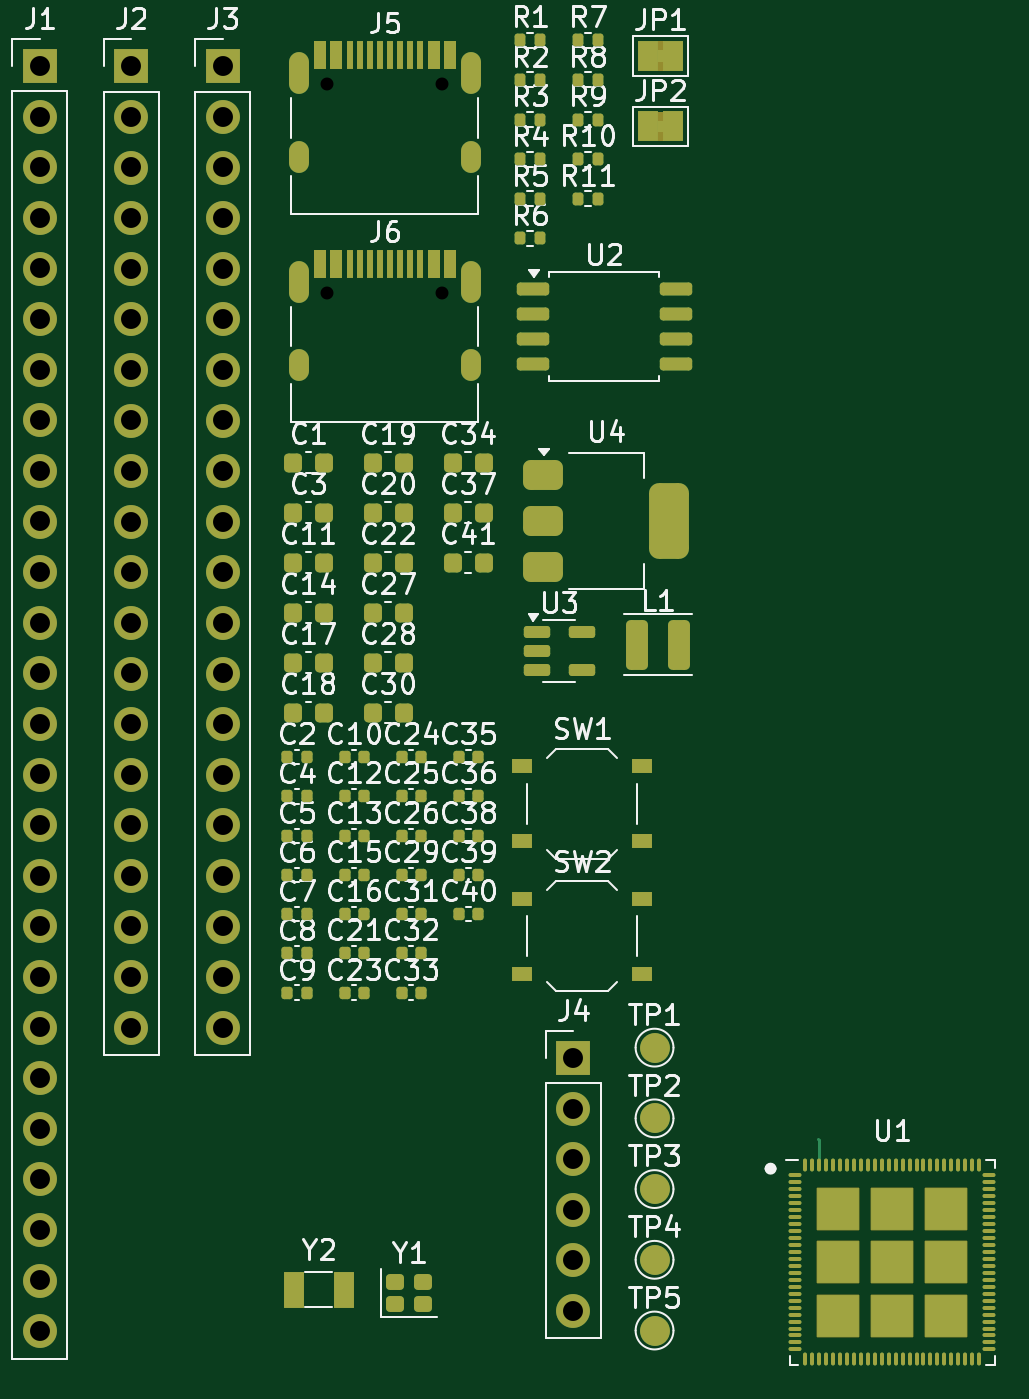
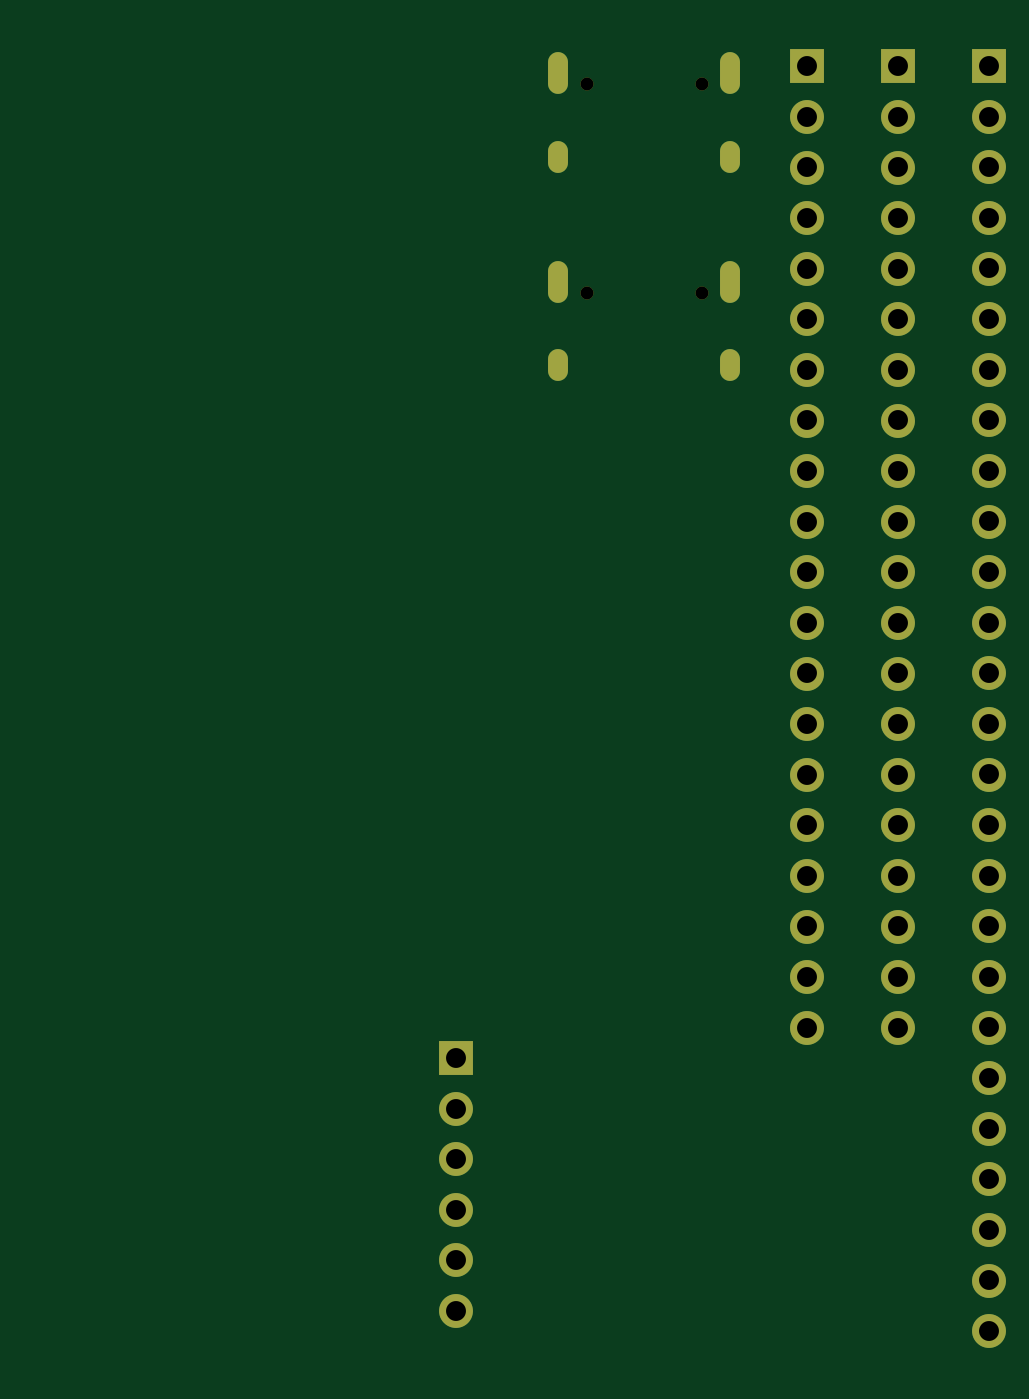
Circuit board: 9 layer files. Board 47.7 x 66.2 mm.
- bottom_copper: simple-p4-CuBottom.gbr (5372 bytes)
- top_copper: simple-p4-CuTop.gbr (26192 bytes)
- outline: simple-p4-EdgeCuts.gbr (425 bytes)
- bottom_mask: simple-p4-MaskBottom.gbr (2819 bytes)
- top_mask: simple-p4-MaskTop.gbr (13631 bytes)
- drill: simple-p4-NPTH.drl (394 bytes)
- drill: simple-p4-PTH.drl (1911 bytes)
- bottom_silk: simple-p4-SilkBottom.gbr (2829 bytes)
- top_silk: simple-p4-SilkTop.gbr (133096 bytes)

=== bottom_copper: simple-p4-CuBottom.gbr ===
%TF.GenerationSoftware,KiCad,Pcbnew,9.0.4*%
%TF.CreationDate,2025-09-08T22:46:10+10:00*%
%TF.ProjectId,simple-p4,73696d70-6c65-42d7-9034-2e6b69636164,rev?*%
%TF.SameCoordinates,Original*%
%TF.FileFunction,Copper,L2,Bot*%
%TF.FilePolarity,Positive*%
%FSLAX46Y46*%
G04 Gerber Fmt 4.6, Leading zero omitted, Abs format (unit mm)*
G04 Created by KiCad (PCBNEW 9.0.4) date 2025-09-08 22:46:10*
%MOMM*%
%LPD*%
G01*
G04 APERTURE LIST*
%TA.AperFunction,HeatsinkPad*%
%ADD10O,1.000000X2.100000*%
%TD*%
%TA.AperFunction,HeatsinkPad*%
%ADD11O,1.000000X1.600000*%
%TD*%
%TA.AperFunction,ComponentPad*%
%ADD12R,1.700000X1.700000*%
%TD*%
%TA.AperFunction,ComponentPad*%
%ADD13C,1.700000*%
%TD*%
G04 APERTURE END LIST*
D10*
%TO.P,J6,S1,SHIELD*%
%TO.N,GND*%
X98740000Y-66970000D03*
D11*
X98740000Y-71150000D03*
D10*
X107380000Y-66970000D03*
D11*
X107380000Y-71150000D03*
%TD*%
D10*
%TO.P,J5,S1,SHIELD*%
%TO.N,GND*%
X98740000Y-56500000D03*
D11*
X98740000Y-60680000D03*
D10*
X107380000Y-56500000D03*
D11*
X107380000Y-60680000D03*
%TD*%
D12*
%TO.P,J4,1,Pin_1*%
%TO.N,+3V3*%
X112530000Y-105920000D03*
D13*
%TO.P,J4,2,Pin_2*%
%TO.N,GPIO37{slash}U0TXD*%
X112530000Y-108460000D03*
%TO.P,J4,3,Pin_3*%
%TO.N,GPIO38{slash}U0RXD*%
X112530000Y-111000000D03*
%TO.P,J4,4,Pin_4*%
%TO.N,CHIP_PU*%
X112530000Y-113540000D03*
%TO.P,J4,5,Pin_5*%
%TO.N,GPIO35{slash}BOOT*%
X112530000Y-116080000D03*
%TO.P,J4,6,Pin_6*%
%TO.N,GND*%
X112530000Y-118620000D03*
%TD*%
D12*
%TO.P,J3,1,Pin_1*%
%TO.N,GPIO54*%
X94920000Y-56140000D03*
D13*
%TO.P,J3,2,Pin_2*%
%TO.N,GPIO53*%
X94920000Y-58680000D03*
%TO.P,J3,3,Pin_3*%
%TO.N,GND*%
X94920000Y-61220000D03*
%TO.P,J3,4,Pin_4*%
%TO.N,GPIO52*%
X94920000Y-63760000D03*
%TO.P,J3,5,Pin_5*%
%TO.N,GPIO51*%
X94920000Y-66300000D03*
%TO.P,J3,6,Pin_6*%
%TO.N,GPIO50*%
X94920000Y-68840000D03*
%TO.P,J3,7,Pin_7*%
%TO.N,GPIO49*%
X94920000Y-71380000D03*
%TO.P,J3,8,Pin_8*%
%TO.N,GND*%
X94920000Y-73920000D03*
%TO.P,J3,9,Pin_9*%
%TO.N,GPIO48*%
X94920000Y-76460000D03*
%TO.P,J3,10,Pin_10*%
%TO.N,GPIO47*%
X94920000Y-79000000D03*
%TO.P,J3,11,Pin_11*%
%TO.N,GPIO46*%
X94920000Y-81540000D03*
%TO.P,J3,12,Pin_12*%
%TO.N,GPIO45*%
X94920000Y-84080000D03*
%TO.P,J3,13,Pin_13*%
%TO.N,GPIO44*%
X94920000Y-86620000D03*
%TO.P,J3,14,Pin_14*%
%TO.N,GND*%
X94920000Y-89160000D03*
%TO.P,J3,15,Pin_15*%
%TO.N,GPIO43*%
X94920000Y-91700000D03*
%TO.P,J3,16,Pin_16*%
%TO.N,GPIO52*%
X94920000Y-94240000D03*
%TO.P,J3,17,Pin_17*%
%TO.N,GPIO41*%
X94920000Y-96780000D03*
%TO.P,J3,18,Pin_18*%
%TO.N,GPIO40*%
X94920000Y-99320000D03*
%TO.P,J3,19,Pin_19*%
%TO.N,GPIO39*%
X94920000Y-101860000D03*
%TO.P,J3,20,Pin_20*%
%TO.N,+3V3*%
X94920000Y-104400000D03*
%TD*%
D12*
%TO.P,J2,1,Pin_1*%
%TO.N,GPIO25*%
X90330000Y-56140000D03*
D13*
%TO.P,J2,2,Pin_2*%
%TO.N,GND*%
X90330000Y-58680000D03*
%TO.P,J2,3,Pin_3*%
%TO.N,GPIO26*%
X90330000Y-61220000D03*
%TO.P,J2,4,Pin_4*%
%TO.N,GPIO27*%
X90330000Y-63760000D03*
%TO.P,J2,5,Pin_5*%
%TO.N,GPIO28*%
X90330000Y-66300000D03*
%TO.P,J2,6,Pin_6*%
%TO.N,GPIO29*%
X90330000Y-68840000D03*
%TO.P,J2,7,Pin_7*%
%TO.N,GND*%
X90330000Y-71380000D03*
%TO.P,J2,8,Pin_8*%
%TO.N,GPIO30*%
X90330000Y-73920000D03*
%TO.P,J2,9,Pin_9*%
%TO.N,GPIO31*%
X90330000Y-76460000D03*
%TO.P,J2,10,Pin_10*%
%TO.N,GND*%
X90330000Y-79000000D03*
%TO.P,J2,11,Pin_11*%
%TO.N,GPIO32*%
X90330000Y-81540000D03*
%TO.P,J2,12,Pin_12*%
%TO.N,GPIO33*%
X90330000Y-84080000D03*
%TO.P,J2,13,Pin_13*%
%TO.N,GPIO34*%
X90330000Y-86620000D03*
%TO.P,J2,14,Pin_14*%
%TO.N,GPIO35{slash}BOOT*%
X90330000Y-89160000D03*
%TO.P,J2,15,Pin_15*%
%TO.N,GND*%
X90330000Y-91700000D03*
%TO.P,J2,16,Pin_16*%
%TO.N,GPIO36*%
X90330000Y-94240000D03*
%TO.P,J2,17,Pin_17*%
%TO.N,GPIO37{slash}U0TXD*%
X90330000Y-96780000D03*
%TO.P,J2,18,Pin_18*%
%TO.N,GPIO38{slash}U0RXD*%
X90330000Y-99320000D03*
%TO.P,J2,19,Pin_19*%
%TO.N,+3V3*%
X90330000Y-101860000D03*
%TO.P,J2,20,Pin_20*%
X90330000Y-104400000D03*
%TD*%
D12*
%TO.P,J1,1,Pin_1*%
%TO.N,GND*%
X85740000Y-56130000D03*
D13*
%TO.P,J1,2,Pin_2*%
%TO.N,GPIO2*%
X85740000Y-58670000D03*
%TO.P,J1,3,Pin_3*%
%TO.N,GPIO3*%
X85740000Y-61210000D03*
%TO.P,J1,4,Pin_4*%
%TO.N,GPIO4*%
X85740000Y-63750000D03*
%TO.P,J1,5,Pin_5*%
%TO.N,GPIO5*%
X85740000Y-66290000D03*
%TO.P,J1,6,Pin_6*%
%TO.N,GPIO6*%
X85740000Y-68830000D03*
%TO.P,J1,7,Pin_7*%
%TO.N,GPIO7*%
X85740000Y-71370000D03*
%TO.P,J1,8,Pin_8*%
%TO.N,GPIO8*%
X85740000Y-73910000D03*
%TO.P,J1,9,Pin_9*%
%TO.N,GND*%
X85740000Y-76450000D03*
%TO.P,J1,10,Pin_10*%
%TO.N,GPIO9*%
X85740000Y-78990000D03*
%TO.P,J1,11,Pin_11*%
%TO.N,GPIO10*%
X85740000Y-81530000D03*
%TO.P,J1,12,Pin_12*%
%TO.N,GPIO11*%
X85740000Y-84070000D03*
%TO.P,J1,13,Pin_13*%
%TO.N,GPIO12*%
X85740000Y-86610000D03*
%TO.P,J1,14,Pin_14*%
%TO.N,GPIO13*%
X85740000Y-89150000D03*
%TO.P,J1,15,Pin_15*%
%TO.N,GPIO14*%
X85740000Y-91690000D03*
%TO.P,J1,16,Pin_16*%
%TO.N,GPIO15*%
X85740000Y-94230000D03*
%TO.P,J1,17,Pin_17*%
%TO.N,GPIO16*%
X85740000Y-96770000D03*
%TO.P,J1,18,Pin_18*%
%TO.N,GPIO17*%
X85740000Y-99310000D03*
%TO.P,J1,19,Pin_19*%
%TO.N,GPIO18*%
X85740000Y-101850000D03*
%TO.P,J1,20,Pin_20*%
%TO.N,GPIO19*%
X85740000Y-104390000D03*
%TO.P,J1,21,Pin_21*%
%TO.N,GND*%
X85740000Y-106930000D03*
%TO.P,J1,22,Pin_22*%
%TO.N,GPIO20*%
X85740000Y-109470000D03*
%TO.P,J1,23,Pin_23*%
%TO.N,GPIO21*%
X85740000Y-112010000D03*
%TO.P,J1,24,Pin_24*%
%TO.N,GPIO22*%
X85740000Y-114550000D03*
%TO.P,J1,25,Pin_25*%
%TO.N,GPIO23*%
X85740000Y-117090000D03*
%TO.P,J1,26,Pin_26*%
%TO.N,+3V3*%
X85740000Y-119630000D03*
%TD*%
M02*

=== top_copper: simple-p4-CuTop.gbr (26192 bytes, source omitted) ===
=== outline: simple-p4-EdgeCuts.gbr ===
%TF.GenerationSoftware,KiCad,Pcbnew,9.0.4*%
%TF.CreationDate,2025-09-08T22:46:10+10:00*%
%TF.ProjectId,simple-p4,73696d70-6c65-42d7-9034-2e6b69636164,rev?*%
%TF.SameCoordinates,Original*%
%TF.FileFunction,Profile,NP*%
%FSLAX46Y46*%
G04 Gerber Fmt 4.6, Leading zero omitted, Abs format (unit mm)*
G04 Created by KiCad (PCBNEW 9.0.4) date 2025-09-08 22:46:10*
%MOMM*%
%LPD*%
G01*
G04 APERTURE LIST*
G04 APERTURE END LIST*
M02*

=== bottom_mask: simple-p4-MaskBottom.gbr ===
%TF.GenerationSoftware,KiCad,Pcbnew,9.0.4*%
%TF.CreationDate,2025-09-08T22:46:10+10:00*%
%TF.ProjectId,simple-p4,73696d70-6c65-42d7-9034-2e6b69636164,rev?*%
%TF.SameCoordinates,Original*%
%TF.FileFunction,Soldermask,Bot*%
%TF.FilePolarity,Negative*%
%FSLAX46Y46*%
G04 Gerber Fmt 4.6, Leading zero omitted, Abs format (unit mm)*
G04 Created by KiCad (PCBNEW 9.0.4) date 2025-09-08 22:46:10*
%MOMM*%
%LPD*%
G01*
G04 APERTURE LIST*
%ADD10C,0.650000*%
%ADD11O,1.000000X2.100000*%
%ADD12O,1.000000X1.600000*%
%ADD13R,1.700000X1.700000*%
%ADD14C,1.700000*%
G04 APERTURE END LIST*
D10*
%TO.C,J6*%
X100170000Y-67500000D03*
X105950000Y-67500000D03*
D11*
X98740000Y-66970000D03*
D12*
X98740000Y-71150000D03*
D11*
X107380000Y-66970000D03*
D12*
X107380000Y-71150000D03*
%TD*%
D10*
%TO.C,J5*%
X100170000Y-57030000D03*
X105950000Y-57030000D03*
D11*
X98740000Y-56500000D03*
D12*
X98740000Y-60680000D03*
D11*
X107380000Y-56500000D03*
D12*
X107380000Y-60680000D03*
%TD*%
D13*
%TO.C,J4*%
X112530000Y-105920000D03*
D14*
X112530000Y-108460000D03*
X112530000Y-111000000D03*
X112530000Y-113540000D03*
X112530000Y-116080000D03*
X112530000Y-118620000D03*
%TD*%
D13*
%TO.C,J3*%
X94920000Y-56140000D03*
D14*
X94920000Y-58680000D03*
X94920000Y-61220000D03*
X94920000Y-63760000D03*
X94920000Y-66300000D03*
X94920000Y-68840000D03*
X94920000Y-71380000D03*
X94920000Y-73920000D03*
X94920000Y-76460000D03*
X94920000Y-79000000D03*
X94920000Y-81540000D03*
X94920000Y-84080000D03*
X94920000Y-86620000D03*
X94920000Y-89160000D03*
X94920000Y-91700000D03*
X94920000Y-94240000D03*
X94920000Y-96780000D03*
X94920000Y-99320000D03*
X94920000Y-101860000D03*
X94920000Y-104400000D03*
%TD*%
D13*
%TO.C,J2*%
X90330000Y-56140000D03*
D14*
X90330000Y-58680000D03*
X90330000Y-61220000D03*
X90330000Y-63760000D03*
X90330000Y-66300000D03*
X90330000Y-68840000D03*
X90330000Y-71380000D03*
X90330000Y-73920000D03*
X90330000Y-76460000D03*
X90330000Y-79000000D03*
X90330000Y-81540000D03*
X90330000Y-84080000D03*
X90330000Y-86620000D03*
X90330000Y-89160000D03*
X90330000Y-91700000D03*
X90330000Y-94240000D03*
X90330000Y-96780000D03*
X90330000Y-99320000D03*
X90330000Y-101860000D03*
X90330000Y-104400000D03*
%TD*%
D13*
%TO.C,J1*%
X85740000Y-56130000D03*
D14*
X85740000Y-58670000D03*
X85740000Y-61210000D03*
X85740000Y-63750000D03*
X85740000Y-66290000D03*
X85740000Y-68830000D03*
X85740000Y-71370000D03*
X85740000Y-73910000D03*
X85740000Y-76450000D03*
X85740000Y-78990000D03*
X85740000Y-81530000D03*
X85740000Y-84070000D03*
X85740000Y-86610000D03*
X85740000Y-89150000D03*
X85740000Y-91690000D03*
X85740000Y-94230000D03*
X85740000Y-96770000D03*
X85740000Y-99310000D03*
X85740000Y-101850000D03*
X85740000Y-104390000D03*
X85740000Y-106930000D03*
X85740000Y-109470000D03*
X85740000Y-112010000D03*
X85740000Y-114550000D03*
X85740000Y-117090000D03*
X85740000Y-119630000D03*
%TD*%
M02*

=== top_mask: simple-p4-MaskTop.gbr (13631 bytes, source omitted) ===
=== drill: simple-p4-NPTH.drl ===
M48
; DRILL file {KiCad 9.0.4} date 2025-09-08T22:46:10+1000
; FORMAT={-:-/ absolute / inch / decimal}
; #@! TF.CreationDate,2025-09-08T22:46:10+10:00
; #@! TF.GenerationSoftware,Kicad,Pcbnew,9.0.4
; #@! TF.FileFunction,NonPlated,1,2,NPTH
FMAT,2
INCH
; #@! TA.AperFunction,NonPlated,NPTH,ComponentDrill
T1C0.0256
%
G90
G05
T1
X3.9437Y-2.2453
X3.9437Y-2.6575
X4.1713Y-2.2453
X4.1713Y-2.6575
M30

=== drill: simple-p4-PTH.drl ===
M48
; DRILL file {KiCad 9.0.4} date 2025-09-08T22:46:10+1000
; FORMAT={-:-/ absolute / inch / decimal}
; #@! TF.CreationDate,2025-09-08T22:46:10+10:00
; #@! TF.GenerationSoftware,Kicad,Pcbnew,9.0.4
; #@! TF.FileFunction,Plated,1,2,PTH
FMAT,2
INCH
; #@! TA.AperFunction,Plated,PTH,ComponentDrill
T1C0.0236
; #@! TA.AperFunction,Plated,PTH,ComponentDrill
T2C0.0394
%
G90
G05
T2
X3.3756Y-2.2098
X3.3756Y-2.3098
X3.3756Y-2.4098
X3.3756Y-2.5098
X3.3756Y-2.6098
X3.3756Y-2.7098
X3.3756Y-2.8098
X3.3756Y-2.9098
X3.3756Y-3.0098
X3.3756Y-3.1098
X3.3756Y-3.2098
X3.3756Y-3.3098
X3.3756Y-3.4098
X3.3756Y-3.5098
X3.3756Y-3.6098
X3.3756Y-3.7098
X3.3756Y-3.8098
X3.3756Y-3.9098
X3.3756Y-4.0098
X3.3756Y-4.1098
X3.3756Y-4.2098
X3.3756Y-4.3098
X3.3756Y-4.4098
X3.3756Y-4.5098
X3.3756Y-4.6098
X3.3756Y-4.7098
X3.5563Y-2.2102
X3.5563Y-2.3102
X3.5563Y-2.4102
X3.5563Y-2.5102
X3.5563Y-2.6102
X3.5563Y-2.7102
X3.5563Y-2.8102
X3.5563Y-2.9102
X3.5563Y-3.0102
X3.5563Y-3.1102
X3.5563Y-3.2102
X3.5563Y-3.3102
X3.5563Y-3.4102
X3.5563Y-3.5102
X3.5563Y-3.6102
X3.5563Y-3.7102
X3.5563Y-3.8102
X3.5563Y-3.9102
X3.5563Y-4.0102
X3.5563Y-4.1102
X3.737Y-2.2102
X3.737Y-2.3102
X3.737Y-2.4102
X3.737Y-2.5102
X3.737Y-2.6102
X3.737Y-2.7102
X3.737Y-2.8102
X3.737Y-2.9102
X3.737Y-3.0102
X3.737Y-3.1102
X3.737Y-3.2102
X3.737Y-3.3102
X3.737Y-3.4102
X3.737Y-3.5102
X3.737Y-3.6102
X3.737Y-3.7102
X3.737Y-3.8102
X3.737Y-3.9102
X3.737Y-4.0102
X3.737Y-4.1102
X4.4303Y-4.1701
X4.4303Y-4.2701
X4.4303Y-4.3701
X4.4303Y-4.4701
X4.4303Y-4.5701
X4.4303Y-4.6701
T1
G00X3.8874Y-2.2028
M15
G01X3.8874Y-2.2461
M16
G05
G00X3.8874Y-2.3772
M15
G01X3.8874Y-2.4008
M16
G05
G00X3.8874Y-2.615
M15
G01X3.8874Y-2.6583
M16
G05
G00X3.8874Y-2.7894
M15
G01X3.8874Y-2.813
M16
G05
G00X4.2276Y-2.2028
M15
G01X4.2276Y-2.2461
M16
G05
G00X4.2276Y-2.3772
M15
G01X4.2276Y-2.4008
M16
G05
G00X4.2276Y-2.615
M15
G01X4.2276Y-2.6583
M16
G05
G00X4.2276Y-2.7894
M15
G01X4.2276Y-2.813
M16
G05
M30

=== bottom_silk: simple-p4-SilkBottom.gbr ===
%TF.GenerationSoftware,KiCad,Pcbnew,9.0.4*%
%TF.CreationDate,2025-09-08T22:46:10+10:00*%
%TF.ProjectId,simple-p4,73696d70-6c65-42d7-9034-2e6b69636164,rev?*%
%TF.SameCoordinates,Original*%
%TF.FileFunction,Legend,Bot*%
%TF.FilePolarity,Positive*%
%FSLAX46Y46*%
G04 Gerber Fmt 4.6, Leading zero omitted, Abs format (unit mm)*
G04 Created by KiCad (PCBNEW 9.0.4) date 2025-09-08 22:46:10*
%MOMM*%
%LPD*%
G01*
G04 APERTURE LIST*
%ADD10C,0.650000*%
%ADD11O,1.000000X2.100000*%
%ADD12O,1.000000X1.600000*%
%ADD13R,1.700000X1.700000*%
%ADD14C,1.700000*%
G04 APERTURE END LIST*
%LPC*%
D10*
%TO.C,J6*%
X100170000Y-67500000D03*
X105950000Y-67500000D03*
D11*
X98740000Y-66970000D03*
D12*
X98740000Y-71150000D03*
D11*
X107380000Y-66970000D03*
D12*
X107380000Y-71150000D03*
%TD*%
D10*
%TO.C,J5*%
X100170000Y-57030000D03*
X105950000Y-57030000D03*
D11*
X98740000Y-56500000D03*
D12*
X98740000Y-60680000D03*
D11*
X107380000Y-56500000D03*
D12*
X107380000Y-60680000D03*
%TD*%
D13*
%TO.C,J4*%
X112530000Y-105920000D03*
D14*
X112530000Y-108460000D03*
X112530000Y-111000000D03*
X112530000Y-113540000D03*
X112530000Y-116080000D03*
X112530000Y-118620000D03*
%TD*%
D13*
%TO.C,J3*%
X94920000Y-56140000D03*
D14*
X94920000Y-58680000D03*
X94920000Y-61220000D03*
X94920000Y-63760000D03*
X94920000Y-66300000D03*
X94920000Y-68840000D03*
X94920000Y-71380000D03*
X94920000Y-73920000D03*
X94920000Y-76460000D03*
X94920000Y-79000000D03*
X94920000Y-81540000D03*
X94920000Y-84080000D03*
X94920000Y-86620000D03*
X94920000Y-89160000D03*
X94920000Y-91700000D03*
X94920000Y-94240000D03*
X94920000Y-96780000D03*
X94920000Y-99320000D03*
X94920000Y-101860000D03*
X94920000Y-104400000D03*
%TD*%
D13*
%TO.C,J2*%
X90330000Y-56140000D03*
D14*
X90330000Y-58680000D03*
X90330000Y-61220000D03*
X90330000Y-63760000D03*
X90330000Y-66300000D03*
X90330000Y-68840000D03*
X90330000Y-71380000D03*
X90330000Y-73920000D03*
X90330000Y-76460000D03*
X90330000Y-79000000D03*
X90330000Y-81540000D03*
X90330000Y-84080000D03*
X90330000Y-86620000D03*
X90330000Y-89160000D03*
X90330000Y-91700000D03*
X90330000Y-94240000D03*
X90330000Y-96780000D03*
X90330000Y-99320000D03*
X90330000Y-101860000D03*
X90330000Y-104400000D03*
%TD*%
D13*
%TO.C,J1*%
X85740000Y-56130000D03*
D14*
X85740000Y-58670000D03*
X85740000Y-61210000D03*
X85740000Y-63750000D03*
X85740000Y-66290000D03*
X85740000Y-68830000D03*
X85740000Y-71370000D03*
X85740000Y-73910000D03*
X85740000Y-76450000D03*
X85740000Y-78990000D03*
X85740000Y-81530000D03*
X85740000Y-84070000D03*
X85740000Y-86610000D03*
X85740000Y-89150000D03*
X85740000Y-91690000D03*
X85740000Y-94230000D03*
X85740000Y-96770000D03*
X85740000Y-99310000D03*
X85740000Y-101850000D03*
X85740000Y-104390000D03*
X85740000Y-106930000D03*
X85740000Y-109470000D03*
X85740000Y-112010000D03*
X85740000Y-114550000D03*
X85740000Y-117090000D03*
X85740000Y-119630000D03*
%TD*%
%LPD*%
M02*

=== top_silk: simple-p4-SilkTop.gbr (133096 bytes, source omitted) ===
